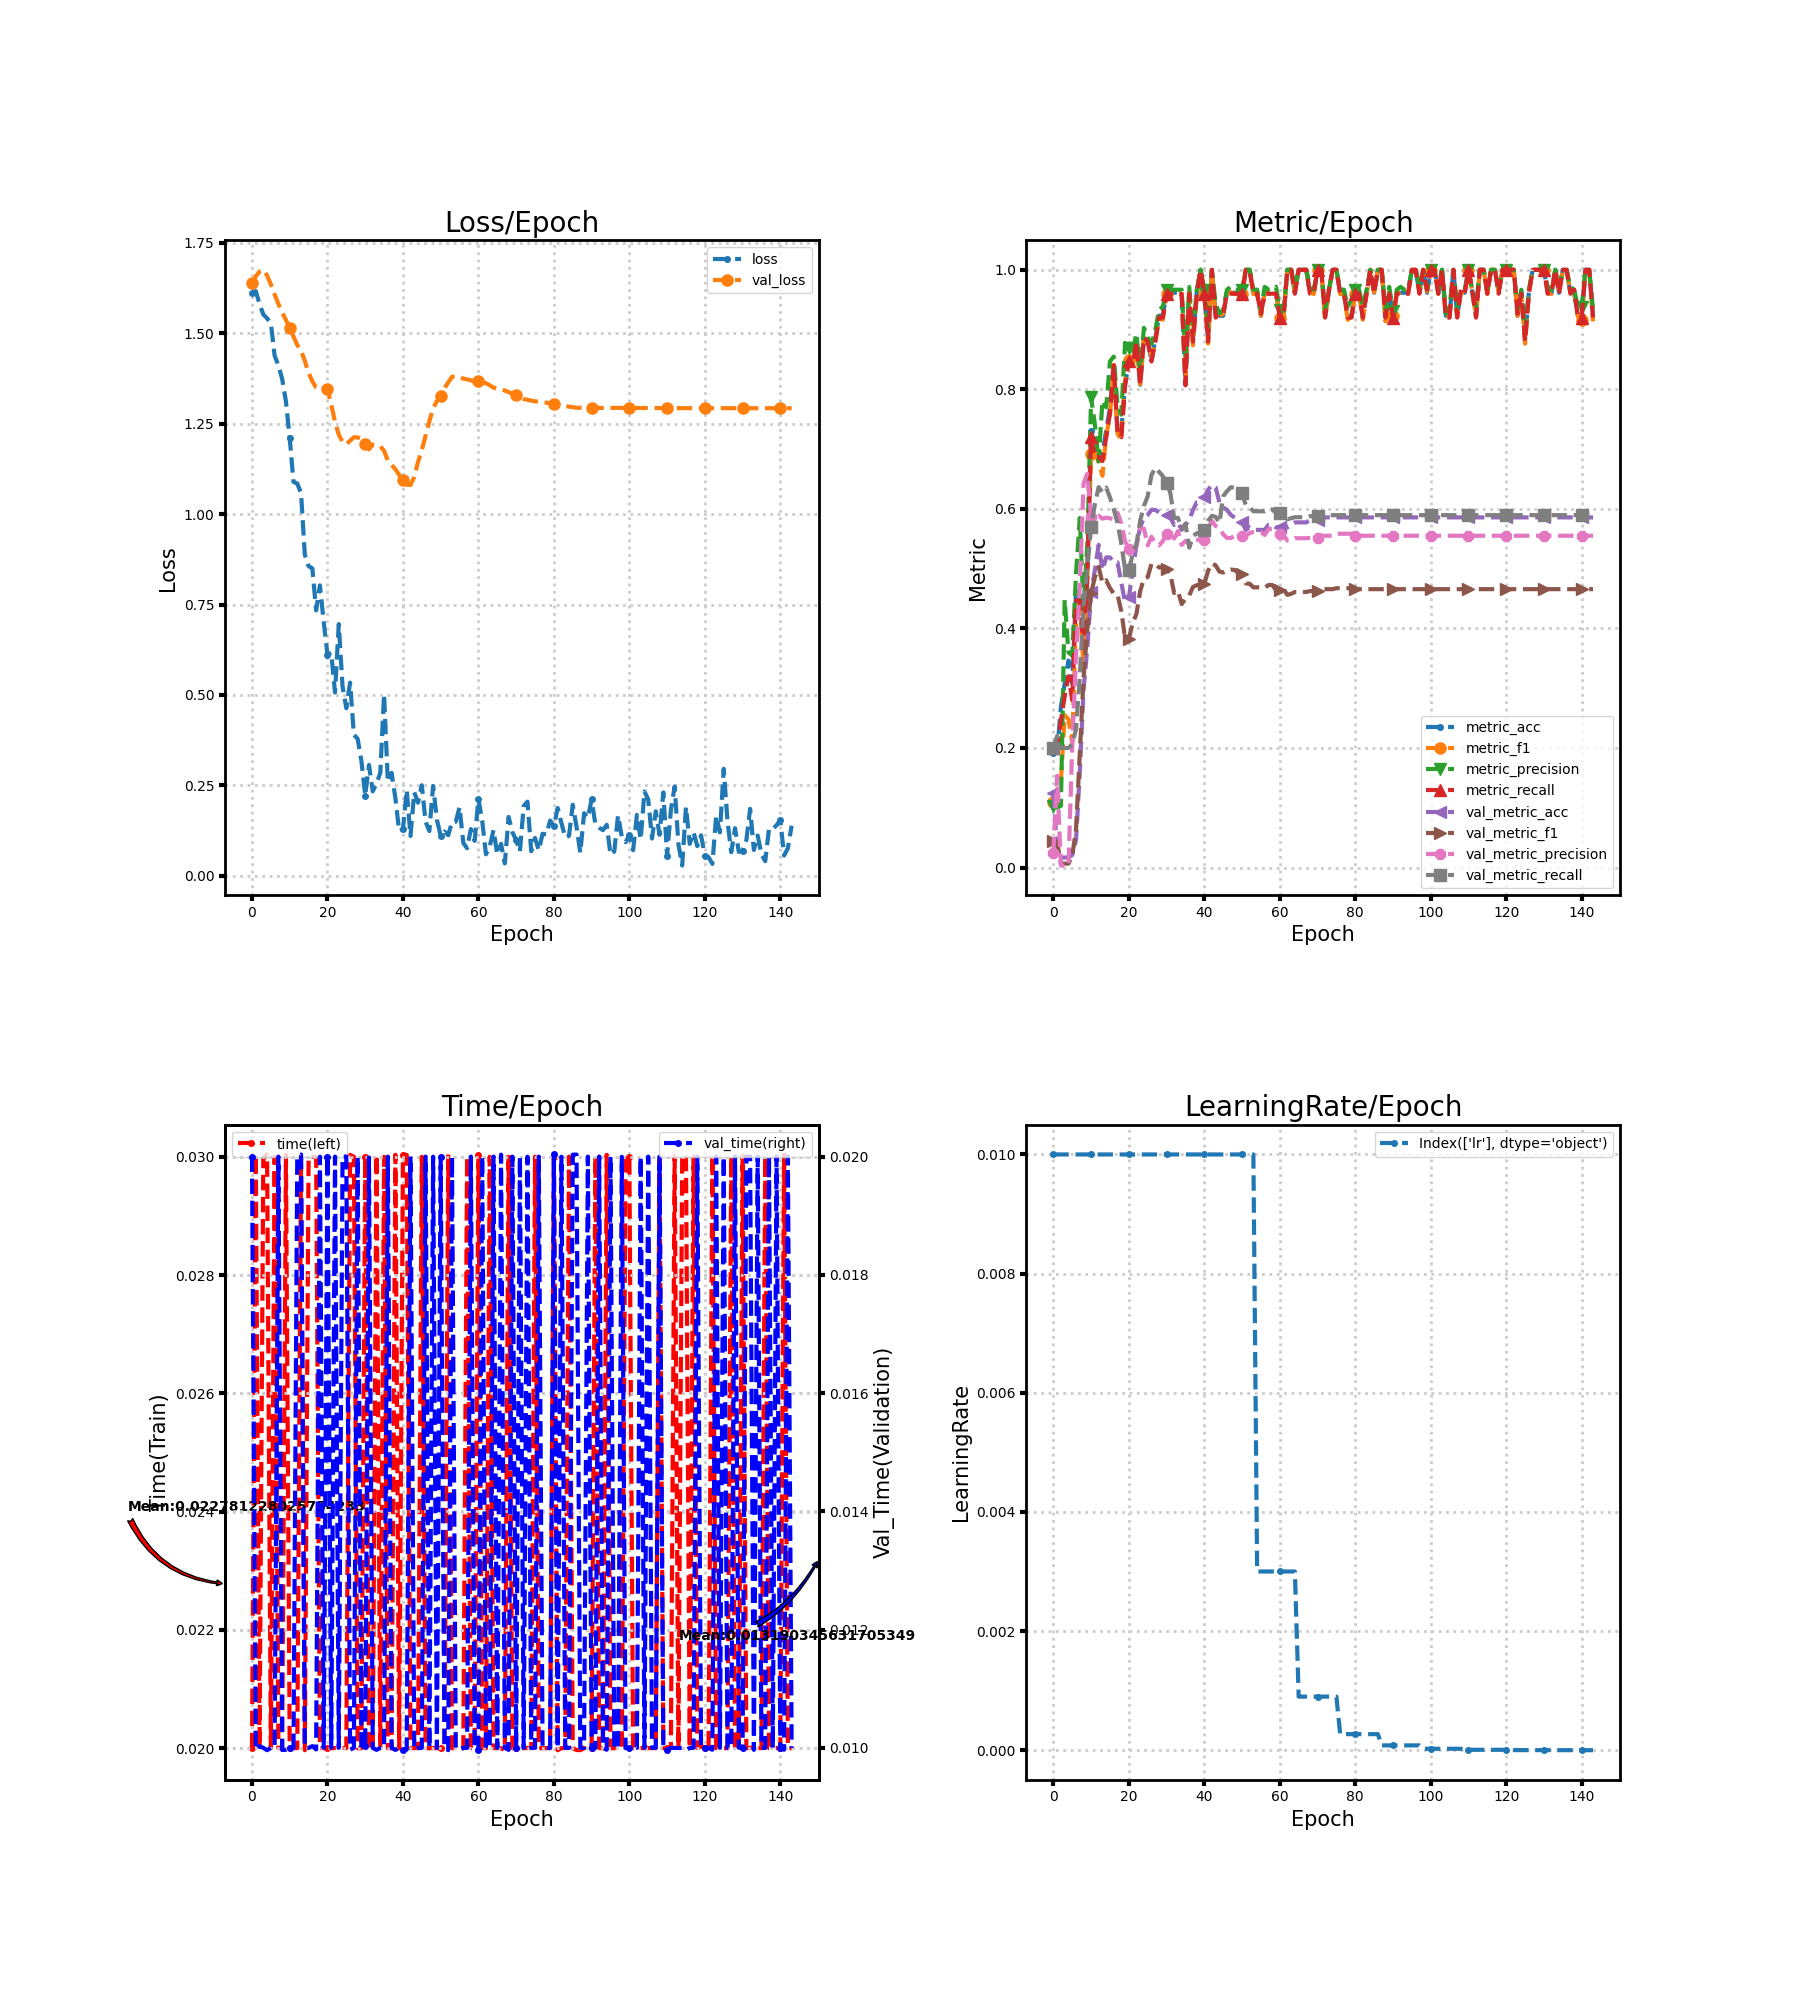

The data file committed next to this chart (first rows):
loss, metric_acc, metric_f1, metric_precision, metric_recall, time, lr, val_loss, val_metric_acc, val_metric_f1, val_metric_precision, val_metric_recall, val_time
1.61, 0.1923, 0.1093, 0.103, 0.2, 0.02, 0.01, 1.637, 0.1255, 0.04461, 0.0251, 0.2, 0.02
1.616, 0.1923, 0.1298, 0.1, 0.2, 0.03004, 0.01, 1.657, 0.02929, 0.04199, 0.1534, 0.22, 0.009965
1.581, 0.2692, 0.1441, 0.1033, 0.2467, 0.02, 0.01, 1.67, 0.01674, 0.006584, 0.003347, 0.2, 0.01003
1.552, 0.3077, 0.255, 0.4476, 0.2867, 0.02997, 0.01, 1.675, 0.01674, 0.006584, 0.003347, 0.2, 0.01
1.541, 0.3462, 0.2479, 0.36, 0.32, 0.03004, 0.01, 1.66, 0.01674, 0.006584, 0.003347, 0.2, 0.00996
1.529, 0.3077, 0.2095, 0.3545, 0.28, 0.02, 0.01, 1.635, 0.02092, 0.01951, 0.2034, 0.2067, 0.009998
1.438, 0.4615, 0.41, 0.4912, 0.4467, 0.03, 0.01, 1.607, 0.04603, 0.06344, 0.3535, 0.2313, 0.01
1.411, 0.4615, 0.4514, 0.5848, 0.4467, 0.02, 0.01, 1.581, 0.159, 0.1888, 0.4702, 0.3182, 0.02
1.373, 0.3846, 0.3313, 0.4333, 0.3667, 0.02, 0.01, 1.557, 0.2971, 0.3176, 0.6427, 0.4382, 0.009964
1.311, 0.5, 0.4809, 0.5409, 0.4867, 0.03003, 0.01, 1.536, 0.3682, 0.3985, 0.6589, 0.5012, 0.009968
1.21, 0.7308, 0.6921, 0.7867, 0.72, 0.02, 0.01, 1.513, 0.4603, 0.4594, 0.5857, 0.5702, 0.009999
1.089, 0.6923, 0.6967, 0.7411, 0.6867, 0.02, 0.01, 1.491, 0.4979, 0.4854, 0.586, 0.6077, 0.009997
1.084, 0.6923, 0.6779, 0.6795, 0.6867, 0.02, 0.01, 1.467, 0.5397, 0.503, 0.5884, 0.6364, 0.02
1.058, 0.6923, 0.6555, 0.781, 0.68, 0.03, 0.01, 1.451, 0.4979, 0.4759, 0.5837, 0.6276, 0.02003
0.8879, 0.7308, 0.7222, 0.77, 0.72, 0.01997, 0.01, 1.423, 0.5188, 0.4806, 0.5853, 0.6356, 0.01
0.8562, 0.7692, 0.7561, 0.8467, 0.76, 0.03, 0.01, 1.39, 0.5188, 0.4674, 0.5844, 0.619, 0.009999
0.8497, 0.8462, 0.8412, 0.8548, 0.84, 0.03, 0.01, 1.367, 0.5105, 0.4583, 0.5804, 0.5994, 0.01003
0.7337, 0.7308, 0.7262, 0.7726, 0.7267, 0.02999, 0.01, 1.349, 0.5105, 0.4566, 0.5935, 0.5763, 0.009974
0.8028, 0.7308, 0.7148, 0.7576, 0.72, 0.02, 0.01, 1.345, 0.477, 0.4288, 0.5757, 0.5422, 0.02
0.7024, 0.8077, 0.8152, 0.8778, 0.8067, 0.02, 0.01, 1.349, 0.4435, 0.3838, 0.5461, 0.4982, 0.01
0.6117, 0.8462, 0.8489, 0.8695, 0.8467, 0.02, 0.01, 1.345, 0.4519, 0.3826, 0.5337, 0.4972, 0.02
0.6164, 0.8462, 0.8346, 0.8643, 0.84, 0.02, 0.01, 1.303, 0.4937, 0.4088, 0.5322, 0.5242, 0.01
0.5069, 0.8846, 0.8832, 0.8933, 0.88, 0.02, 0.01, 1.255, 0.5397, 0.4239, 0.5367, 0.5408, 0.02
0.6959, 0.8077, 0.8089, 0.8295, 0.8067, 0.02, 0.01, 1.219, 0.569, 0.4621, 0.5669, 0.58, 0.01
0.5234, 0.8846, 0.8863, 0.9029, 0.8867, 0.02, 0.01, 1.199, 0.5858, 0.4835, 0.5669, 0.6051, 0.02
0.4634, 0.8846, 0.8796, 0.8867, 0.88, 0.02, 0.01, 1.193, 0.59, 0.4859, 0.5388, 0.6211, 0.02
0.5343, 0.8462, 0.8549, 0.8762, 0.8467, 0.03003, 0.01, 1.203, 0.5983, 0.5081, 0.5533, 0.6566, 0.009966
0.3906, 0.8846, 0.8764, 0.8981, 0.88, 0.03, 0.01, 1.212, 0.5983, 0.5072, 0.5421, 0.6688, 0.01
0.3786, 0.9231, 0.9192, 0.9333, 0.92, 0.02, 0.01, 1.212, 0.5941, 0.502, 0.5388, 0.6621, 0.02
0.3175, 0.9231, 0.9164, 0.9381, 0.92, 0.02, 0.01, 1.207, 0.5941, 0.5029, 0.5461, 0.6549, 0.01
0.222, 0.9615, 0.9596, 0.9667, 0.96, 0.03, 0.01, 1.194, 0.59, 0.4999, 0.5578, 0.6433, 0.01004
0.3066, 0.9615, 0.9596, 0.9667, 0.96, 0.01998, 0.01, 1.179, 0.5858, 0.4911, 0.5583, 0.6267, 0.01998
0.2337, 0.9615, 0.9596, 0.9667, 0.96, 0.02, 0.01, 1.192, 0.5732, 0.4593, 0.5504, 0.5844, 0.009999
0.2557, 0.9615, 0.9596, 0.9667, 0.96, 0.03003, 0.01, 1.191, 0.5774, 0.463, 0.5628, 0.585, 0.009966
0.2847, 0.9615, 0.9596, 0.9667, 0.96, 0.02, 0.01, 1.188, 0.5649, 0.4407, 0.5397, 0.5666, 0.009999
0.5017, 0.8077, 0.8125, 0.8517, 0.8067, 0.03, 0.01, 1.174, 0.5732, 0.4498, 0.5464, 0.575, 0.01
0.2599, 0.9615, 0.9624, 0.9714, 0.96, 0.02, 0.01, 1.148, 0.5816, 0.4553, 0.5415, 0.5351, 0.02
0.2847, 0.8846, 0.8736, 0.8933, 0.88, 0.02, 0.01, 1.136, 0.5983, 0.4694, 0.5495, 0.5542, 0.01
0.2148, 0.9615, 0.9596, 0.9667, 0.96, 0.03004, 0.01, 1.124, 0.6109, 0.4724, 0.5485, 0.5593, 0.009965
0.124, 1.0, 1.0, 1.0, 1.0, 0.02, 0.01, 1.108, 0.6109, 0.4724, 0.5485, 0.5593, 0.01
0.1287, 0.9615, 0.9596, 0.9667, 0.96, 0.03004, 0.01, 1.094, 0.6192, 0.4745, 0.5472, 0.565, 0.009965
0.2374, 0.8846, 0.8767, 0.9029, 0.88, 0.03003, 0.01, 1.081, 0.6318, 0.4963, 0.5679, 0.58, 0.009971
0.1105, 1.0, 1.0, 1.0, 1.0, 0.02, 0.01, 1.08, 0.6402, 0.5087, 0.58, 0.5884, 0.02
0.231, 0.9231, 0.9222, 0.9429, 0.92, 0.02, 0.01, 1.103, 0.636, 0.5055, 0.5713, 0.5867, 0.009966
0.2024, 0.9231, 0.9236, 0.9267, 0.9267, 0.02, 0.01, 1.144, 0.6109, 0.4951, 0.5678, 0.5764, 0.009997
0.2505, 0.9231, 0.9263, 0.9333, 0.9267, 0.03, 0.01, 1.177, 0.6025, 0.4936, 0.5576, 0.6213, 0.009999
0.1499, 0.9615, 0.9596, 0.9667, 0.96, 0.02, 0.01, 1.217, 0.5983, 0.4972, 0.5514, 0.6295, 0.02
0.1239, 0.9615, 0.9624, 0.9714, 0.96, 0.02, 0.01, 1.256, 0.59, 0.4986, 0.5512, 0.6361, 0.01
0.2487, 0.9615, 0.9596, 0.9667, 0.96, 0.02, 0.01, 1.292, 0.5858, 0.4978, 0.5547, 0.6355, 0.02
0.1553, 0.9615, 0.9596, 0.9667, 0.96, 0.02, 0.01, 1.312, 0.5816, 0.4933, 0.5568, 0.6289, 0.01
0.1111, 0.9615, 0.9596, 0.9667, 0.96, 0.02, 0.01, 1.326, 0.5774, 0.4909, 0.5542, 0.6261, 0.02
0.1226, 1.0, 1.0, 1.0, 1.0, 0.02, 0.01, 1.348, 0.5649, 0.4754, 0.5549, 0.6059, 0.01
0.1125, 1.0, 1.0, 1.0, 1.0, 0.03004, 0.01, 1.364, 0.569, 0.4748, 0.5596, 0.6027, 0.009963
0.149, 0.9615, 0.9596, 0.9667, 0.96, 0.02, 0.01, 1.379, 0.5649, 0.4688, 0.5611, 0.596, 0.02
0.1496, 0.9615, 0.9596, 0.9667, 0.96, 0.02, 0.003, 1.381, 0.5649, 0.4688, 0.5611, 0.596, 0.01
0.1902, 0.9231, 0.9232, 0.9333, 0.9267, 0.02, 0.003, 1.379, 0.5649, 0.4688, 0.5611, 0.596, 0.009968
0.09091, 0.9615, 0.9624, 0.9714, 0.96, 0.02, 0.003, 1.374, 0.5649, 0.4679, 0.5564, 0.596, 0.01
0.0766, 0.9615, 0.9596, 0.9667, 0.96, 0.03, 0.003, 1.372, 0.5732, 0.4727, 0.5661, 0.5994, 0.01
0.1294, 0.9615, 0.9596, 0.9667, 0.96, 0.02, 0.003, 1.37, 0.5732, 0.4727, 0.5661, 0.5994, 0.02
0.09691, 0.9615, 0.9624, 0.9714, 0.96, 0.02003, 0.003, 1.366, 0.569, 0.4642, 0.5573, 0.5927, 0.009968
... 84 more rows
